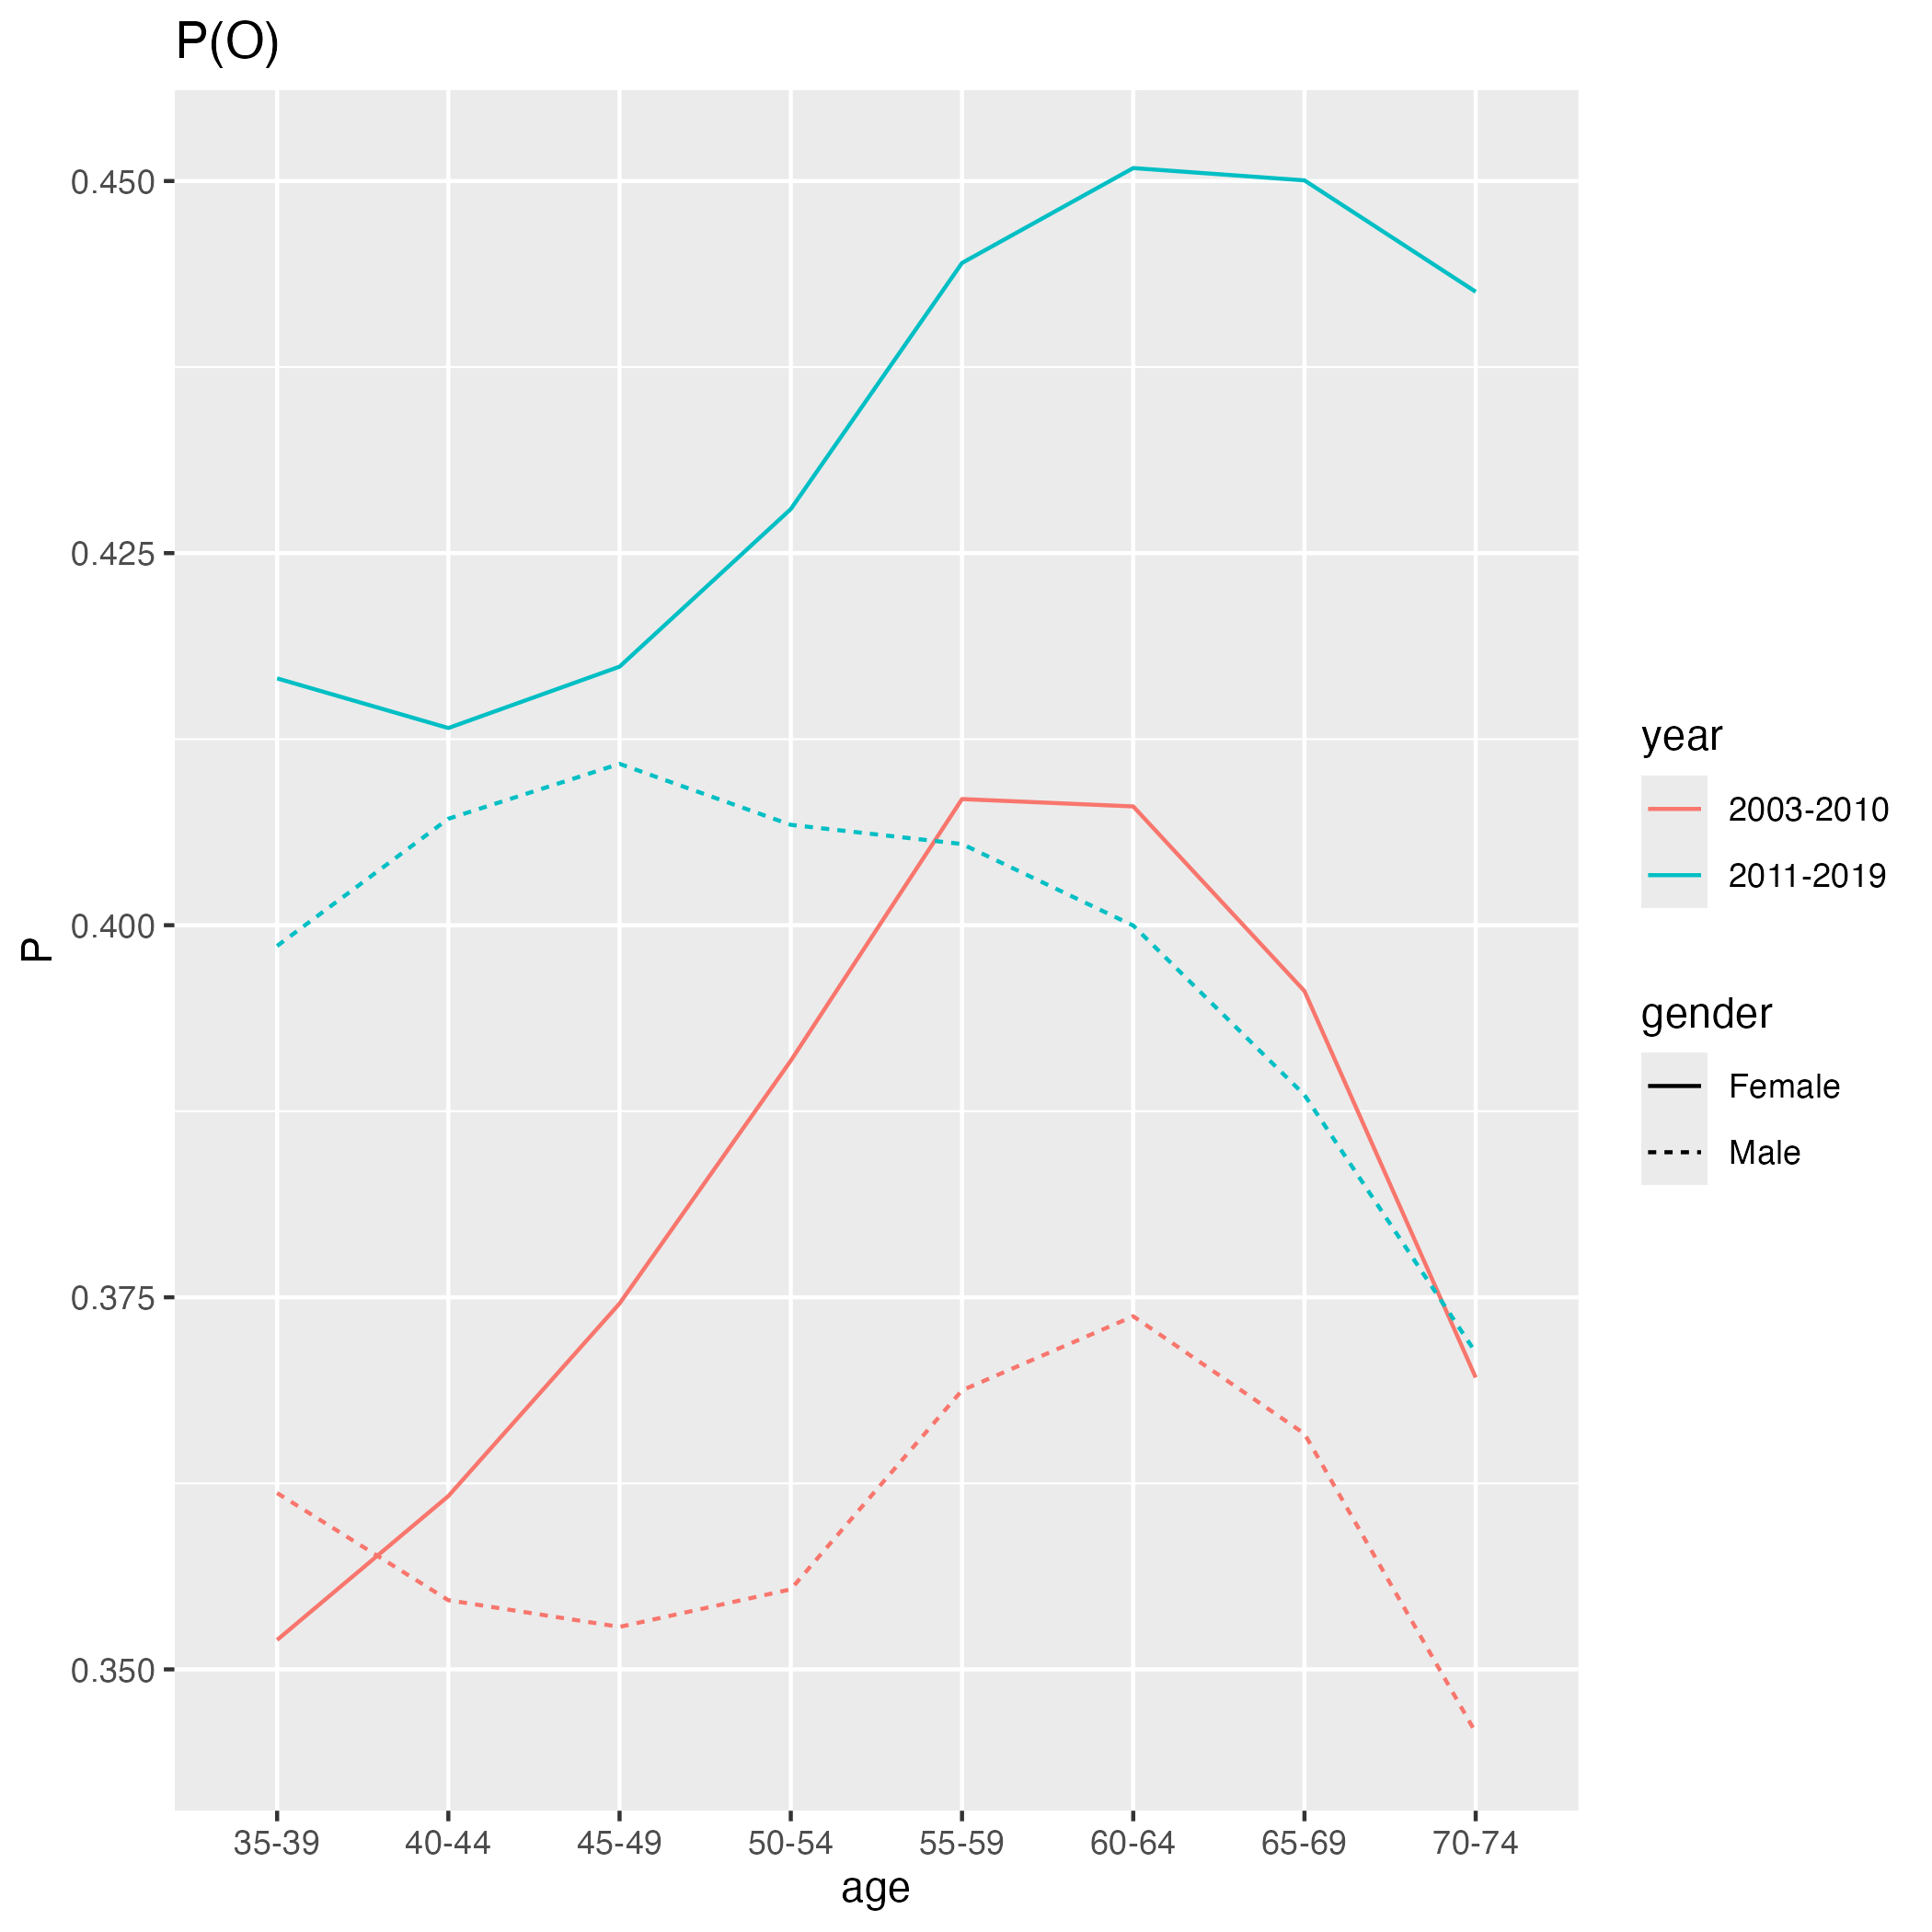

The file beside this chart, header and first rows:
gender, year, 35-39, 40-44, 45-49, 50-54, 55-59, 60-64, 65-69, 70-74
Female, 2003-2010, 0.352, 0.3616, 0.3746, 0.3909, 0.4085, 0.408, 0.3956, 0.3696
Male, 2003-2010, 0.3618, 0.3546, 0.3529, 0.3554, 0.3687, 0.3737, 0.3658, 0.3458
Female, 2011-2019, 0.4166, 0.4132, 0.4174, 0.428, 0.4445, 0.4509, 0.45, 0.4426
Male, 2011-2019, 0.3986, 0.4072, 0.4108, 0.4067, 0.4055, 0.4, 0.3886, 0.3713
